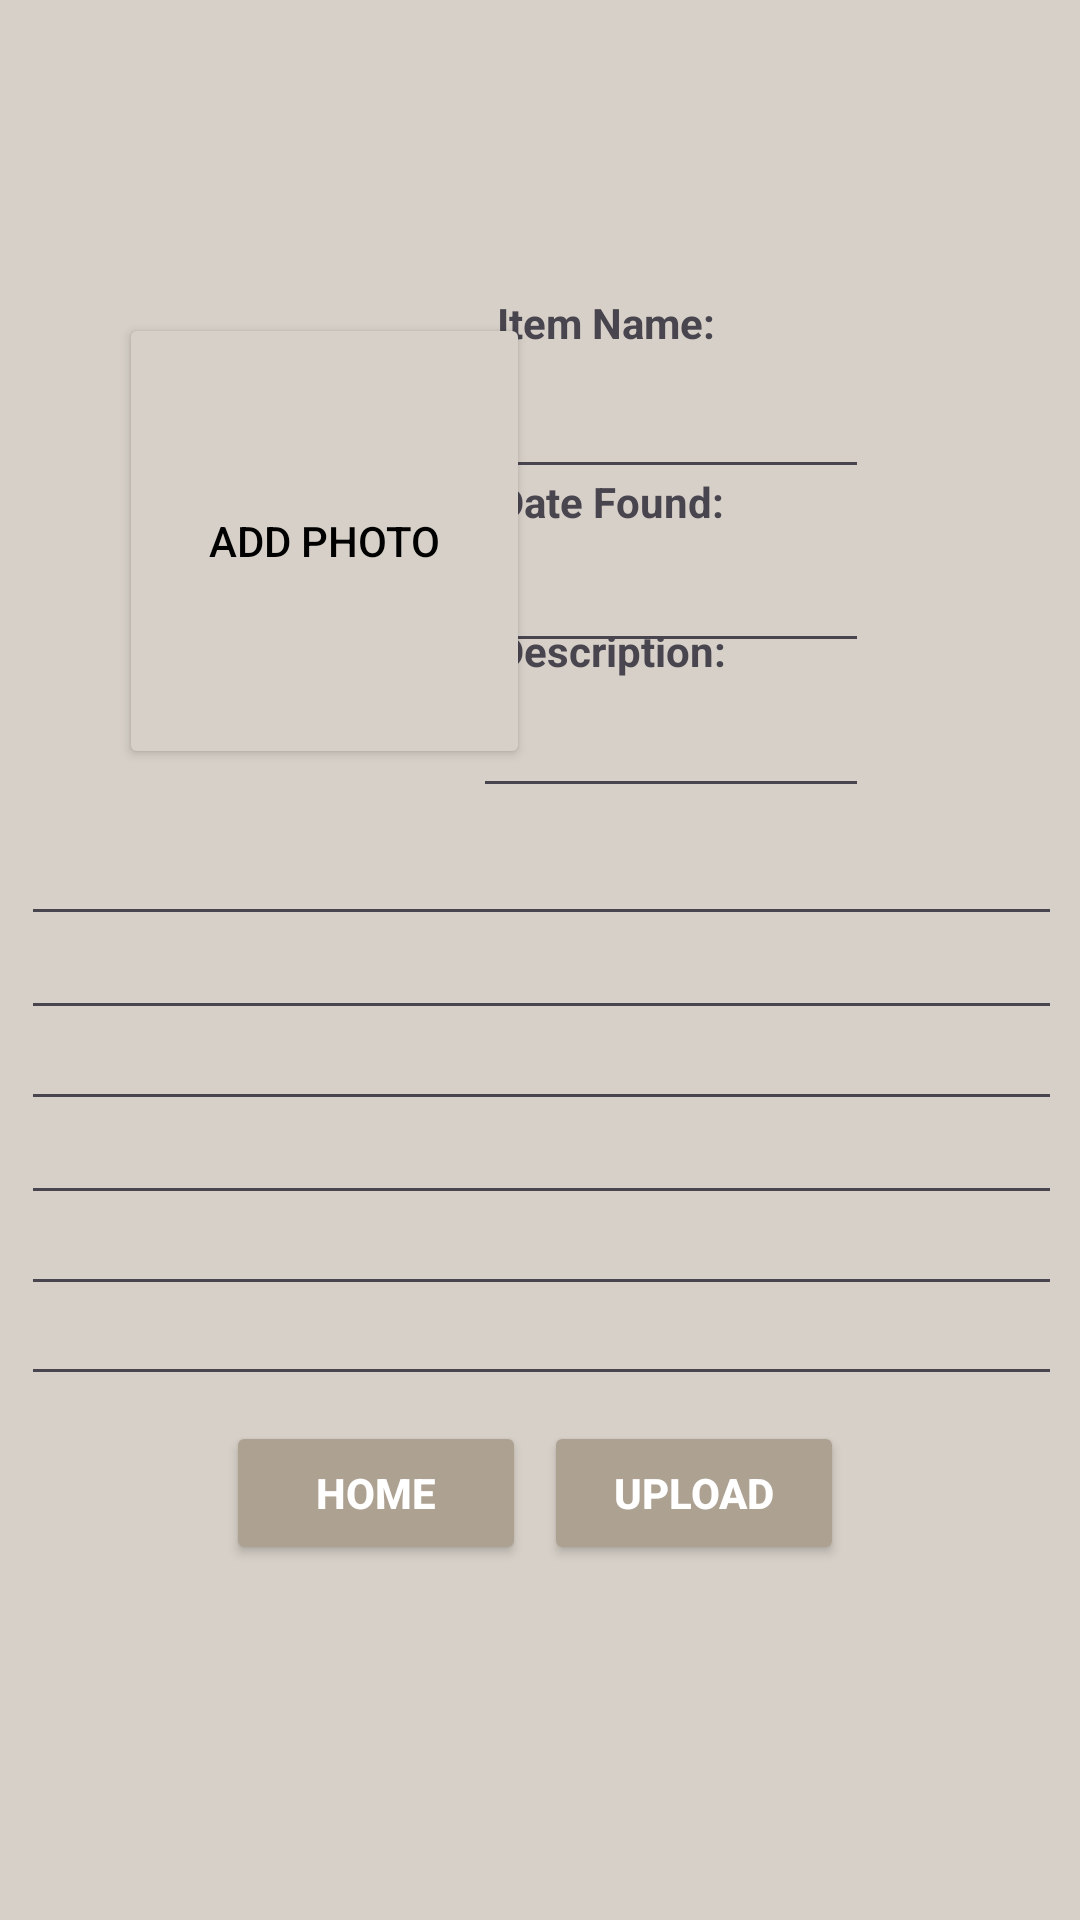

This screen was rendered from an Android layout file. Write that file and the resources it references.
<!-- AndroidManifest.xml: application theme Theme.FoundITV4 -->
<!-- res/layout/activity_dupload_item.xml -->
<?xml version="1.0" encoding="utf-8"?>
<androidx.constraintlayout.widget.ConstraintLayout xmlns:android="http://schemas.android.com/apk/res/android"
    xmlns:app="http://schemas.android.com/apk/res-auto"
    xmlns:tools="http://schemas.android.com/tools"
    android:id="@+id/d_upload_item_layout"
    android:layout_width="match_parent"
    android:layout_height="match_parent"
    android:background="#D6D0C8"
    tools:context=".DO.DUploadItemActivity">


    <Button
        android:id="@+id/d_ui_btn_1"
        android:layout_width="137dp"
        android:layout_height="152dp"
        android:backgroundTint="#d6d0c8"
        android:text="Add Photo"
        android:textColor="#000000"
        app:cornerRadius="15dp"
        app:layout_constraintBottom_toBottomOf="parent"
        app:layout_constraintEnd_toEndOf="parent"
        app:layout_constraintHorizontal_bias="0.178"
        app:layout_constraintStart_toStartOf="parent"
        app:layout_constraintTop_toTopOf="parent"
        app:layout_constraintVertical_bias="0.214"
        app:strokeColor="#000000"
        app:strokeWidth="3dp" />

    <EditText
        android:id="@+id/d_ui_etxt_1"
        android:layout_width="347dp"
        android:layout_height="48dp"
        android:ems="10"
        android:inputType="text"
        app:layout_constraintBottom_toBottomOf="parent"
        app:layout_constraintEnd_toEndOf="parent"
        app:layout_constraintHorizontal_bias="0.546"
        app:layout_constraintStart_toStartOf="parent"
        app:layout_constraintTop_toTopOf="parent"
        app:layout_constraintVertical_bias="0.705" />

    <EditText
        android:id="@+id/d_ui_etxt_2"
        android:layout_width="132dp"
        android:layout_height="48dp"
        android:ems="10"
        android:inputType="text"
        app:layout_constraintBottom_toBottomOf="parent"
        app:layout_constraintEnd_toEndOf="parent"
        app:layout_constraintHorizontal_bias="0.691"
        app:layout_constraintStart_toStartOf="parent"
        app:layout_constraintTop_toTopOf="parent"
        app:layout_constraintVertical_bias="0.374" />

    <EditText
        android:id="@+id/d_ui_etxt_3"
        android:layout_width="347dp"
        android:layout_height="48dp"
        android:ems="10"
        android:inputType="text"
        app:layout_constraintBottom_toBottomOf="parent"
        app:layout_constraintEnd_toEndOf="parent"
        app:layout_constraintHorizontal_bias="0.546"
        app:layout_constraintStart_toStartOf="parent"
        app:layout_constraintTop_toTopOf="parent"
        app:layout_constraintVertical_bias="0.499" />

    <EditText
        android:id="@+id/d_ui_etxt_4"
        android:layout_width="347dp"
        android:layout_height="48dp"
        android:ems="10"
        android:inputType="text"
        app:layout_constraintBottom_toBottomOf="parent"
        app:layout_constraintEnd_toEndOf="parent"
        app:layout_constraintHorizontal_bias="0.546"
        app:layout_constraintStart_toStartOf="parent"
        app:layout_constraintTop_toTopOf="parent"
        app:layout_constraintVertical_bias="0.603" />

    <TextView
        android:id="@+id/d_ui_txt_1"
        android:layout_width="80dp"
        android:layout_height="19dp"
        android:text="Date Found:"
        android:textStyle="bold"
        app:layout_constraintBottom_toBottomOf="parent"
        app:layout_constraintEnd_toEndOf="parent"
        app:layout_constraintHorizontal_bias="0.592"
        app:layout_constraintStart_toStartOf="parent"
        app:layout_constraintTop_toTopOf="parent"
        app:layout_constraintVertical_bias="0.254" />

    <TextView
        android:id="@+id/d_ui_txt_2"
        android:layout_width="80dp"
        android:layout_height="19dp"
        android:text="Description:"
        android:textStyle="bold"
        app:layout_constraintBottom_toBottomOf="parent"
        app:layout_constraintEnd_toEndOf="parent"
        app:layout_constraintHorizontal_bias="0.592"
        app:layout_constraintStart_toStartOf="parent"
        app:layout_constraintTop_toTopOf="parent"
        app:layout_constraintVertical_bias="0.334" />

    <EditText
        android:id="@+id/d_ui_etxt_5"
        android:layout_width="347dp"
        android:layout_height="48dp"
        android:ems="10"
        android:inputType="text"
        app:layout_constraintBottom_toBottomOf="parent"
        app:layout_constraintEnd_toEndOf="parent"
        app:layout_constraintHorizontal_bias="0.546"
        app:layout_constraintStart_toStartOf="parent"
        app:layout_constraintTop_toTopOf="parent"
        app:layout_constraintVertical_bias="0.446" />

    <EditText
        android:id="@+id/d_ui_etxt_6"
        android:layout_width="347dp"
        android:layout_height="48dp"
        android:ems="10"
        android:inputType="text"
        app:layout_constraintBottom_toBottomOf="parent"
        app:layout_constraintEnd_toEndOf="parent"
        app:layout_constraintHorizontal_bias="0.546"
        app:layout_constraintStart_toStartOf="parent"
        app:layout_constraintTop_toTopOf="parent"
        app:layout_constraintVertical_bias="0.654" />

    <EditText
        android:id="@+id/d_ui_etxt_7"
        android:layout_width="132dp"
        android:layout_height="48dp"
        android:ems="10"
        android:inputType="text"
        app:layout_constraintBottom_toBottomOf="parent"
        app:layout_constraintEnd_toEndOf="parent"
        app:layout_constraintHorizontal_bias="0.691"
        app:layout_constraintStart_toStartOf="parent"
        app:layout_constraintTop_toTopOf="parent"
        app:layout_constraintVertical_bias="0.292" />

    <Button
        android:id="@+id/d_ui_btn_2"
        android:layout_width="100dp"
        android:layout_height="wrap_content"
        android:backgroundTint="#ADA192"
        android:text="Upload"
        android:textColor="@color/white"
        android:textStyle="bold"
        app:layout_constraintBottom_toBottomOf="parent"
        app:layout_constraintEnd_toEndOf="parent"
        app:layout_constraintHorizontal_bias="0.697"
        app:layout_constraintStart_toStartOf="parent"
        app:layout_constraintTop_toTopOf="parent"
        app:layout_constraintVertical_bias="0.8" />

    <EditText
        android:id="@+id/d_ui_etxt_8"
        android:layout_width="132dp"
        android:layout_height="48dp"
        android:ems="10"
        android:inputType="text"
        app:layout_constraintBottom_toBottomOf="parent"
        app:layout_constraintEnd_toEndOf="parent"
        app:layout_constraintHorizontal_bias="0.691"
        app:layout_constraintStart_toStartOf="parent"
        app:layout_constraintTop_toTopOf="parent"
        app:layout_constraintVertical_bias="0.194" />

    <EditText
        android:id="@+id/d_ui_etxt_9"
        android:layout_width="347dp"
        android:layout_height="48dp"
        android:ems="10"
        android:inputType="text"
        app:layout_constraintBottom_toBottomOf="parent"
        app:layout_constraintEnd_toEndOf="parent"
        app:layout_constraintHorizontal_bias="0.546"
        app:layout_constraintStart_toStartOf="parent"
        app:layout_constraintTop_toTopOf="parent"
        app:layout_constraintVertical_bias="0.55" />

    <TextView
        android:id="@+id/d_ui_txt_3"
        android:layout_width="80dp"
        android:layout_height="19dp"
        android:text="Item Name:"
        android:textStyle="bold"
        app:layout_constraintBottom_toBottomOf="parent"
        app:layout_constraintEnd_toEndOf="parent"
        app:layout_constraintHorizontal_bias="0.592"
        app:layout_constraintStart_toStartOf="parent"
        app:layout_constraintTop_toTopOf="parent"
        app:layout_constraintVertical_bias="0.158" />

    <Button
        android:id="@+id/d_ui_btn_3"
        android:layout_width="100dp"
        android:layout_height="wrap_content"
        android:backgroundTint="#ADA192"
        android:text="Home"
        android:onClick="Home"
        android:textColor="@color/white"
        android:textStyle="bold"
        app:layout_constraintBottom_toBottomOf="parent"
        app:layout_constraintEnd_toEndOf="parent"
        app:layout_constraintHorizontal_bias="0.29"
        app:layout_constraintStart_toStartOf="parent"
        app:layout_constraintTop_toTopOf="parent"
        app:layout_constraintVertical_bias="0.8" />


</androidx.constraintlayout.widget.ConstraintLayout>
<!-- resources referenced by this layout -->
<resources>
  <style name="Theme.FoundITV4" parent="Base.Theme.FoundITV4" />
  <style name="Base.Theme.FoundITV4" parent="Theme.Material3.DayNight.NoActionBar">
          
          
      </style>
  <!-- not gathered from this repository: default colours our renderer supplied (Android Studio template values) -->
  <color name="white">#FFFFFFFF</color>
</resources>
